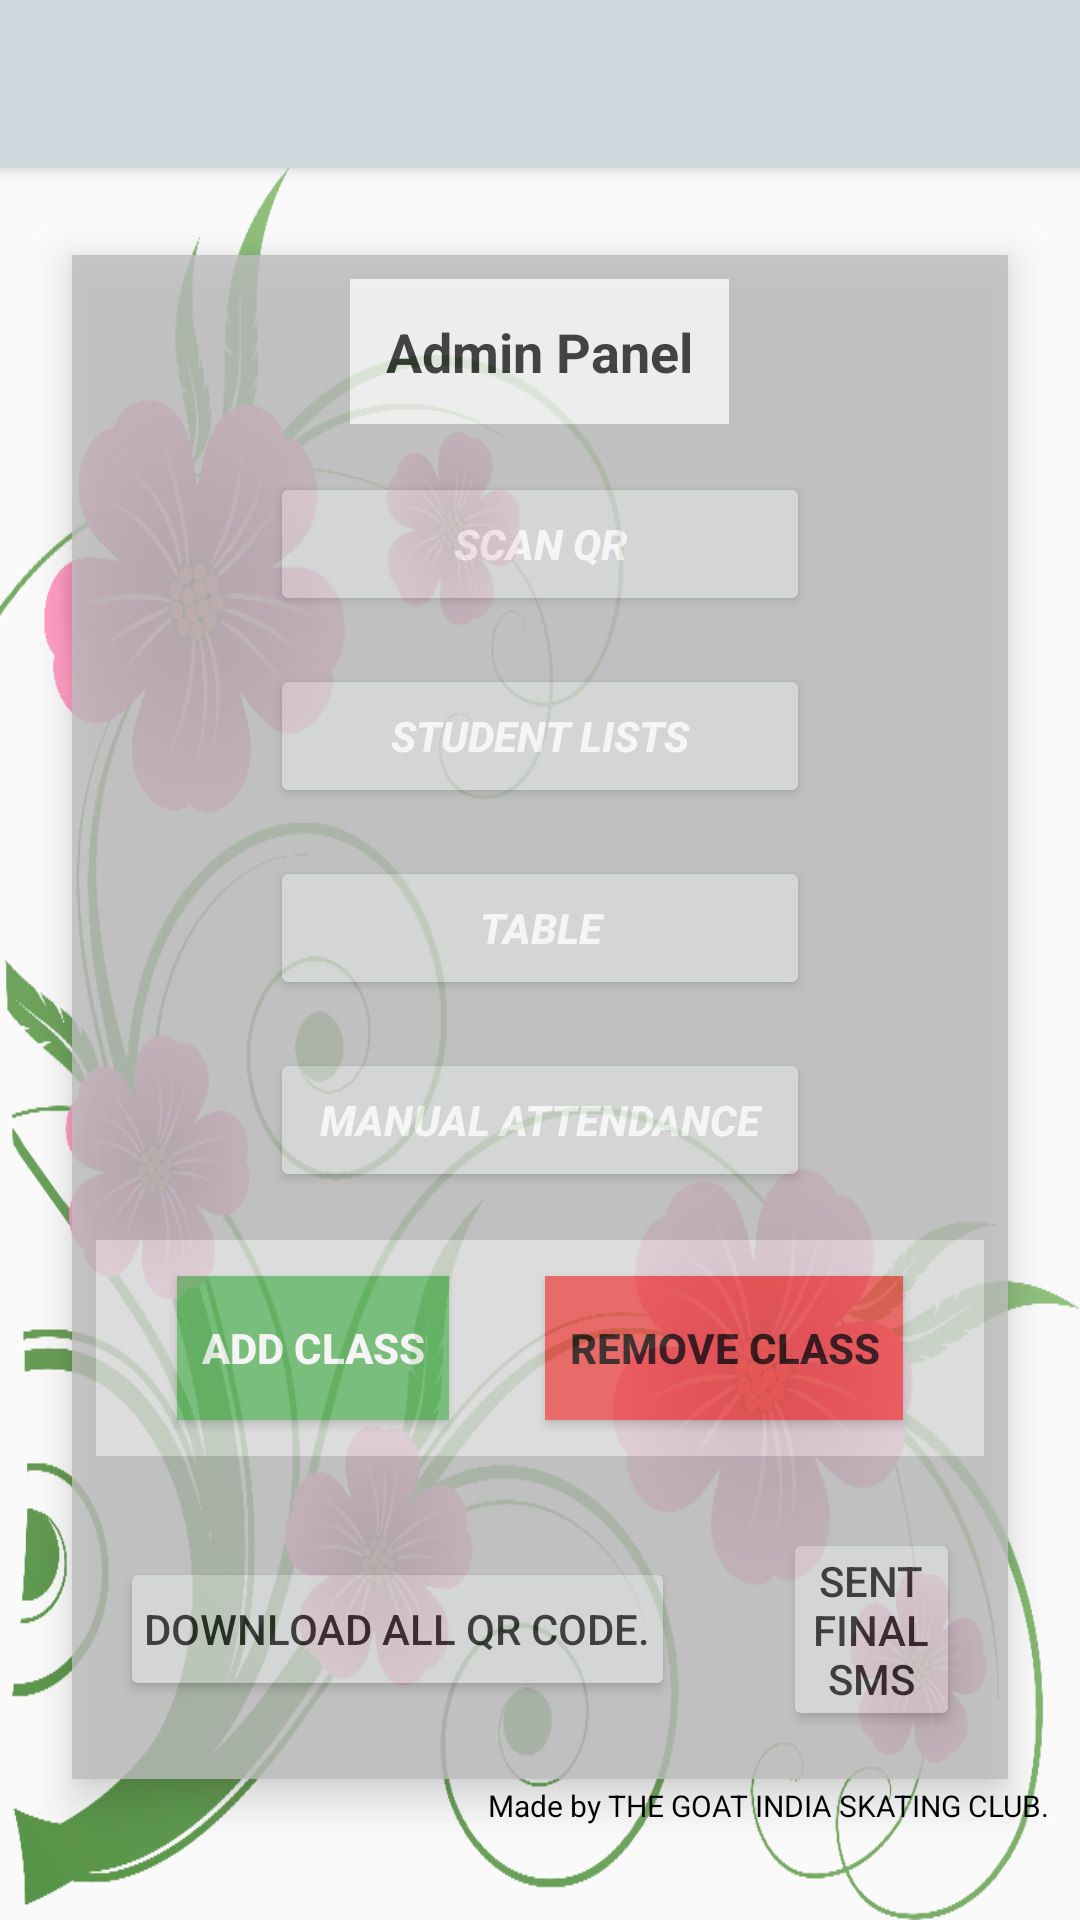

This screen was rendered from an Android layout file. Write that file and the resources it references.
<!-- AndroidManifest.xml: activity theme AppTheme -->
<!-- res/layout/goat.xml -->
<androidx.coordinatorlayout.widget.CoordinatorLayout
	xmlns:android="http://schemas.android.com/apk/res/android"
	xmlns:app="http://schemas.android.com/apk/res-auto"
	xmlns:tools="http://schemas.android.com/tools"
	android:id="@+id/_coordinator"
	android:layout_width="match_parent"
	android:layout_height="match_parent">
	<com.google.android.material.appbar.AppBarLayout
		android:id="@+id/_app_bar"
		android:layout_width="match_parent"
		android:layout_height="wrap_content"
		android:theme="@style/AppTheme.AppBarOverlay">
		<com.google.android.material.appbar.MaterialToolbar
			android:id="@+id/_toolbar"
			android:layout_width="match_parent"
			android:layout_height="?attr/actionBarSize"
			android:background="?attr/colorPrimary"
			app:popupTheme="@style/AppTheme.PopupOverlay" />
	</com.google.android.material.appbar.AppBarLayout>
	<LinearLayout
		android:layout_width="match_parent"
		android:layout_height="match_parent"
		android:orientation="vertical"
		app:layout_behavior="@string/appbar_scrolling_view_behavior">
		<LinearLayout
			android:id="@+id/linear1"
			android:layout_width="match_parent"
			android:layout_height="match_parent"
			android:padding="8dp"
			android:background="@drawable/flowerbackground"
			android:gravity="center_horizontal|center_vertical"
			android:orientation="vertical">
			<LinearLayout
				android:id="@+id/background_vard"
				android:layout_width="match_parent"
				android:layout_height="wrap_content"
				android:layout_marginLeft="16dp"
				android:layout_marginRight="16dp"
				android:padding="8dp"
				android:background="#BDBDBD"
				android:gravity="center_horizontal|center_vertical"
				android:orientation="vertical"
				android:elevation="8dp"
				android:alpha="0.8">
				<TextView
					android:id="@+id/textview1"
					android:layout_width="wrap_content"
					android:layout_height="wrap_content"
					android:padding="12dp"
					android:background="#F5F5F5"
					android:text="Admin Panel"
					android:textSize="18sp"
					android:textStyle="bold"
					android:textColor="#212121" />
				<Button
					android:id="@+id/materialbutton1"
					android:layout_width="180dp"
					android:layout_height="wrap_content"
					android:layout_marginTop="16dp"
					android:padding="12dp"
					android:gravity="center_horizontal|center_vertical"
					android:text="Scan QR"
					android:textSize="14sp"
					android:textStyle="bold|italic"
					android:textColor="#FFFFFF"
					app:cornerRadius="8dp" />
				<Button
					android:id="@+id/materialbutton2"
					android:layout_width="180dp"
					android:layout_height="wrap_content"
					android:layout_marginTop="16dp"
					android:padding="12dp"
					android:gravity="center_horizontal|center_vertical"
					android:text="Student Lists"
					android:textSize="14sp"
					android:textStyle="bold|italic"
					android:textColor="#FFFFFF"
					app:cornerRadius="8dp" />
				<Button
					android:id="@+id/materialbutton3"
					android:layout_width="180dp"
					android:layout_height="wrap_content"
					android:layout_marginTop="16dp"
					android:padding="12dp"
					android:gravity="center_horizontal|center_vertical"
					android:text="Table"
					android:textSize="14sp"
					android:textStyle="bold|italic"
					android:textColor="#FFFFFF"
					app:cornerRadius="8dp" />
				<Button
					android:id="@+id/materialbutton4"
					android:layout_width="180dp"
					android:layout_height="wrap_content"
					android:layout_marginTop="16dp"
					android:padding="12dp"
					android:gravity="center_horizontal|center_vertical"
					android:text="Manual Attendance"
					android:textSize="14sp"
					android:textStyle="bold|italic"
					android:textColor="#FFFFFF"
					app:cornerRadius="8dp" />
				<LinearLayout
					android:id="@+id/linear2"
					android:layout_width="match_parent"
					android:layout_height="wrap_content"
					android:layout_marginTop="16dp"
					android:padding="8dp"
					android:background="#E0E0E0"
					android:gravity="center_horizontal|center_vertical"
					android:orientation="horizontal">
					<Button
						android:id="@+id/button1"
						android:layout_width="wrap_content"
						android:layout_height="wrap_content"
						android:layout_marginTop="4dp"
						android:layout_marginRight="16dp"
						android:layout_marginBottom="4dp"
						android:padding="8dp"
						android:background="#66BB6A"
						android:text="Add Class"
						android:textSize="14sp"
						android:textStyle="bold"
						android:textColor="#FFFFFF" />
					<Button
						android:id="@+id/button2"
						android:layout_width="wrap_content"
						android:layout_height="wrap_content"
						android:layout_marginLeft="16dp"
						android:layout_marginTop="4dp"
						android:layout_marginBottom="4dp"
						android:padding="8dp"
						android:background="#EF5350"
						android:text="Remove Class"
						android:textSize="14sp"
						android:textStyle="bold" />
				</LinearLayout>
				<LinearLayout
					android:id="@+id/linear4"
					android:layout_width="match_parent"
					android:layout_height="wrap_content"
					android:layout_marginTop="16dp"
					android:padding="8dp"
					android:gravity="center_horizontal|center_vertical"
					android:orientation="horizontal">
					<Button
						android:id="@+id/button3"
						android:layout_width="wrap_content"
						android:layout_height="wrap_content"
						android:layout_marginRight="18dp"
						android:padding="8dp"
						android:text="Download All QR Code."
						android:textSize="14sp" />
					<Button
						android:id="@+id/button4"
						android:layout_width="wrap_content"
						android:layout_height="wrap_content"
						android:layout_marginLeft="18dp"
						android:padding="8dp"
						android:text="Sent Final Sms"
						android:textSize="14sp" />
				</LinearLayout>
			</LinearLayout>
			<TextView
				android:id="@+id/textview2"
				android:layout_width="wrap_content"
				android:layout_height="wrap_content"
				android:padding="2dp"
				android:text="Made by THE GOAT INDIA SKATING CLUB."
				android:textSize="10sp"
				android:textColor="#000000"
				android:layout_gravity="right|bottom" />
		</LinearLayout>
	</LinearLayout>
</androidx.coordinatorlayout.widget.CoordinatorLayout>
<!-- resources referenced by this layout -->
<resources>
  <!-- drawable flowerbackground: png bitmap (drawable-xhdpi, 269690 bytes) -->
  <style name="AppTheme.AppBarOverlay" parent="ThemeOverlay.MaterialComponents.Dark.ActionBar">
      </style>
  <style name="AppTheme.PopupOverlay" parent="ThemeOverlay.MaterialComponents.Light">
      </style>
  <style name="AppTheme" parent="Theme.MaterialComponents.Light.NoActionBar.Bridge">
          <item name="colorOnPrimary">@android:color/white</item>
          <item name="colorPrimary">@color/colorPrimary</item>
          <item name="colorPrimaryDark">@color/colorPrimaryDark</item>
          <item name="colorAccent">@color/colorAccent</item>
          <item name="colorControlHighlight">@color/colorControlHighlight</item>
          <item name="colorControlNormal">@color/colorControlNormal</item>
      </style>
  <color name="colorPrimary">#CFD8DC</color>
  <color name="colorPrimaryDark">#78909C</color>
  <color name="colorAccent">#546E7A</color>
  <color name="colorControlHighlight">#ECEFF1</color>
  <color name="colorControlNormal">#90A4AE</color>
</resources>
